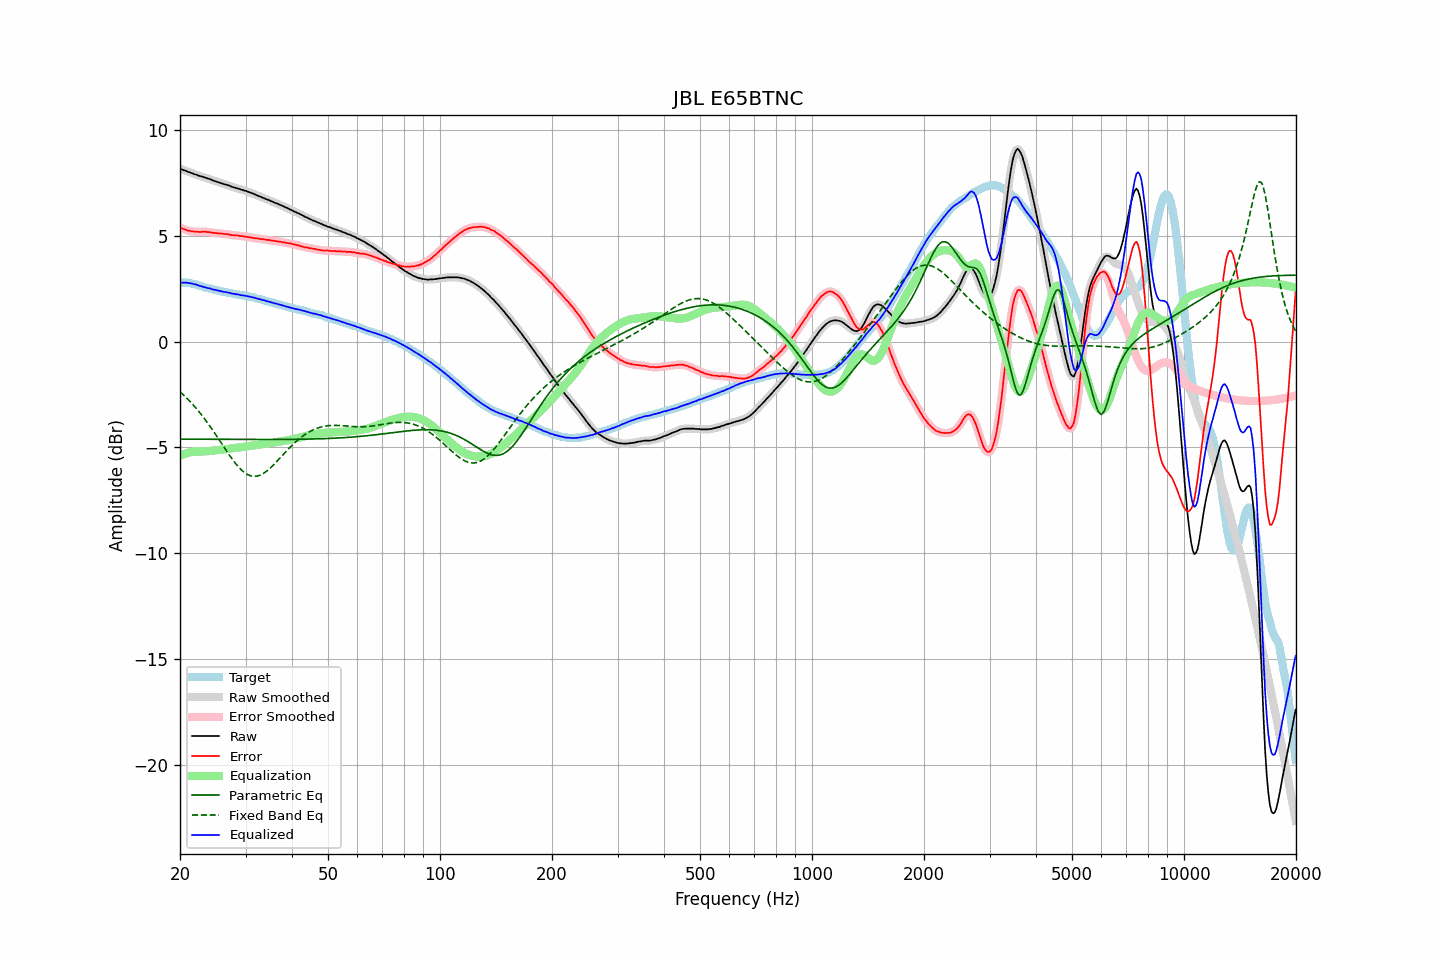

The table this chart was drawn from, first rows:
frequency, raw, error, smoothed, error_smoothed, equalization, parametric_eq, fixed_band_eq, equalized_raw, equalized_smoothed, target
20.00, 8.17, 5.39, 8.17, 5.39, -5.39, -4.61, -2.37, 2.79, 2.79, 2.79
20.20, 8.14, 5.36, 8.14, 5.35, -5.35, -4.61, -2.44, 2.79, 2.79, 2.79
20.40, 8.11, 5.33, 8.11, 5.32, -5.32, -4.61, -2.50, 2.79, 2.79, 2.79
20.61, 8.08, 5.30, 8.08, 5.30, -5.30, -4.61, -2.58, 2.79, 2.79, 2.79
20.81, 8.06, 5.28, 8.06, 5.27, -5.27, -4.61, -2.65, 2.79, 2.78, 2.79
21.02, 8.02, 5.24, 8.03, 5.25, -5.25, -4.61, -2.73, 2.77, 2.78, 2.78
21.23, 8.00, 5.24, 8.00, 5.23, -5.23, -4.61, -2.80, 2.77, 2.77, 2.76
21.44, 7.97, 5.22, 7.97, 5.22, -5.22, -4.61, -2.89, 2.75, 2.75, 2.75
21.66, 7.94, 5.21, 7.94, 5.21, -5.21, -4.61, -2.97, 2.74, 2.74, 2.73
21.87, 7.91, 5.20, 7.92, 5.20, -5.20, -4.61, -3.06, 2.71, 2.72, 2.71
22.09, 7.89, 5.19, 7.89, 5.19, -5.19, -4.61, -3.14, 2.70, 2.69, 2.70
22.31, 7.86, 5.19, 7.86, 5.19, -5.19, -4.61, -3.23, 2.67, 2.67, 2.67
22.54, 7.83, 5.18, 7.84, 5.19, -5.19, -4.61, -3.32, 2.64, 2.65, 2.65
22.76, 7.81, 5.18, 7.81, 5.19, -5.19, -4.61, -3.42, 2.62, 2.62, 2.63
22.99, 7.79, 5.19, 7.79, 5.19, -5.19, -4.61, -3.52, 2.60, 2.60, 2.60
23.22, 7.76, 5.19, 7.77, 5.19, -5.19, -4.61, -3.62, 2.58, 2.58, 2.57
23.45, 7.74, 5.19, 7.74, 5.19, -5.18, -4.61, -3.72, 2.56, 2.56, 2.55
23.69, 7.71, 5.18, 7.72, 5.18, -5.18, -4.61, -3.82, 2.53, 2.54, 2.54
23.92, 7.69, 5.18, 7.69, 5.17, -5.17, -4.61, -3.93, 2.52, 2.52, 2.52
24.16, 7.67, 5.17, 7.66, 5.16, -5.16, -4.61, -4.04, 2.51, 2.50, 2.51
24.40, 7.63, 5.15, 7.64, 5.15, -5.16, -4.61, -4.14, 2.48, 2.48, 2.48
24.65, 7.60, 5.14, 7.61, 5.14, -5.15, -4.61, -4.26, 2.46, 2.46, 2.46
24.89, 7.58, 5.14, 7.58, 5.13, -5.14, -4.62, -4.37, 2.45, 2.44, 2.44
25.14, 7.55, 5.12, 7.55, 5.12, -5.13, -4.62, -4.48, 2.43, 2.43, 2.43
25.39, 7.53, 5.12, 7.53, 5.12, -5.12, -4.62, -4.60, 2.41, 2.41, 2.41
25.65, 7.50, 5.10, 7.50, 5.11, -5.11, -4.62, -4.71, 2.39, 2.39, 2.40
25.91, 7.48, 5.11, 7.48, 5.10, -5.11, -4.62, -4.83, 2.38, 2.38, 2.37
26.16, 7.45, 5.10, 7.46, 5.10, -5.10, -4.62, -4.94, 2.36, 2.36, 2.36
26.43, 7.43, 5.09, 7.43, 5.09, -5.09, -4.62, -5.06, 2.35, 2.35, 2.35
26.69, 7.41, 5.09, 7.41, 5.08, -5.08, -4.62, -5.17, 2.34, 2.33, 2.33
26.96, 7.38, 5.07, 7.39, 5.07, -5.07, -4.62, -5.28, 2.32, 2.32, 2.31
27.23, 7.36, 5.06, 7.36, 5.06, -5.06, -4.62, -5.39, 2.31, 2.30, 2.30
27.50, 7.32, 5.03, 7.33, 5.04, -5.05, -4.62, -5.50, 2.28, 2.28, 2.29
27.77, 7.30, 5.03, 7.30, 5.03, -5.04, -4.62, -5.60, 2.27, 2.27, 2.27
28.05, 7.28, 5.02, 7.28, 5.02, -5.03, -4.62, -5.70, 2.26, 2.25, 2.26
28.33, 7.25, 5.02, 7.26, 5.02, -5.02, -4.62, -5.80, 2.24, 2.24, 2.24
28.62, 7.24, 5.02, 7.24, 5.01, -5.01, -4.62, -5.89, 2.24, 2.23, 2.23
28.90, 7.21, 5.00, 7.21, 5.00, -5.00, -4.62, -5.97, 2.21, 2.21, 2.21
29.19, 7.18, 4.99, 7.19, 4.99, -4.99, -4.62, -6.05, 2.19, 2.20, 2.19
29.48, 7.17, 4.98, 7.17, 4.98, -4.98, -4.62, -6.11, 2.19, 2.19, 2.19
29.78, 7.14, 4.96, 7.15, 4.97, -4.97, -4.62, -6.18, 2.17, 2.18, 2.18
30.08, 7.12, 4.96, 7.12, 4.96, -4.96, -4.62, -6.23, 2.17, 2.16, 2.17
30.38, 7.09, 4.95, 7.09, 4.95, -4.95, -4.62, -6.28, 2.15, 2.15, 2.15
30.68, 7.06, 4.93, 7.07, 4.94, -4.93, -4.62, -6.31, 2.13, 2.13, 2.13
30.99, 7.04, 4.93, 7.04, 4.92, -4.92, -4.62, -6.34, 2.12, 2.12, 2.11
31.30, 7.00, 4.90, 7.01, 4.91, -4.91, -4.62, -6.35, 2.09, 2.10, 2.10
31.61, 6.98, 4.90, 6.98, 4.90, -4.90, -4.62, -6.36, 2.09, 2.08, 2.09
31.93, 6.94, 4.88, 6.95, 4.88, -4.89, -4.62, -6.36, 2.06, 2.06, 2.06
32.24, 6.91, 4.88, 6.91, 4.87, -4.87, -4.62, -6.35, 2.04, 2.04, 2.03
32.57, 6.88, 4.86, 6.88, 4.86, -4.86, -4.62, -6.33, 2.02, 2.02, 2.02
32.89, 6.85, 4.85, 6.85, 4.85, -4.85, -4.62, -6.30, 2.00, 2.00, 2.01
33.22, 6.82, 4.85, 6.82, 4.84, -4.84, -4.62, -6.26, 1.98, 1.98, 1.97
33.55, 6.79, 4.83, 6.79, 4.83, -4.83, -4.62, -6.22, 1.96, 1.96, 1.96
33.89, 6.76, 4.82, 6.76, 4.82, -4.82, -4.62, -6.17, 1.94, 1.94, 1.94
34.23, 6.72, 4.81, 6.73, 4.81, -4.81, -4.62, -6.11, 1.91, 1.92, 1.92
34.57, 6.70, 4.81, 6.70, 4.80, -4.80, -4.62, -6.05, 1.90, 1.89, 1.89
34.92, 6.66, 4.79, 6.67, 4.79, -4.79, -4.62, -5.98, 1.87, 1.87, 1.87
35.27, 6.63, 4.78, 6.63, 4.78, -4.78, -4.62, -5.91, 1.85, 1.85, 1.86
35.62, 6.60, 4.77, 6.60, 4.77, -4.77, -4.62, -5.84, 1.83, 1.83, 1.83
35.97, 6.56, 4.75, 6.57, 4.76, -4.76, -4.62, -5.76, 1.80, 1.81, 1.81
... 635 more rows
